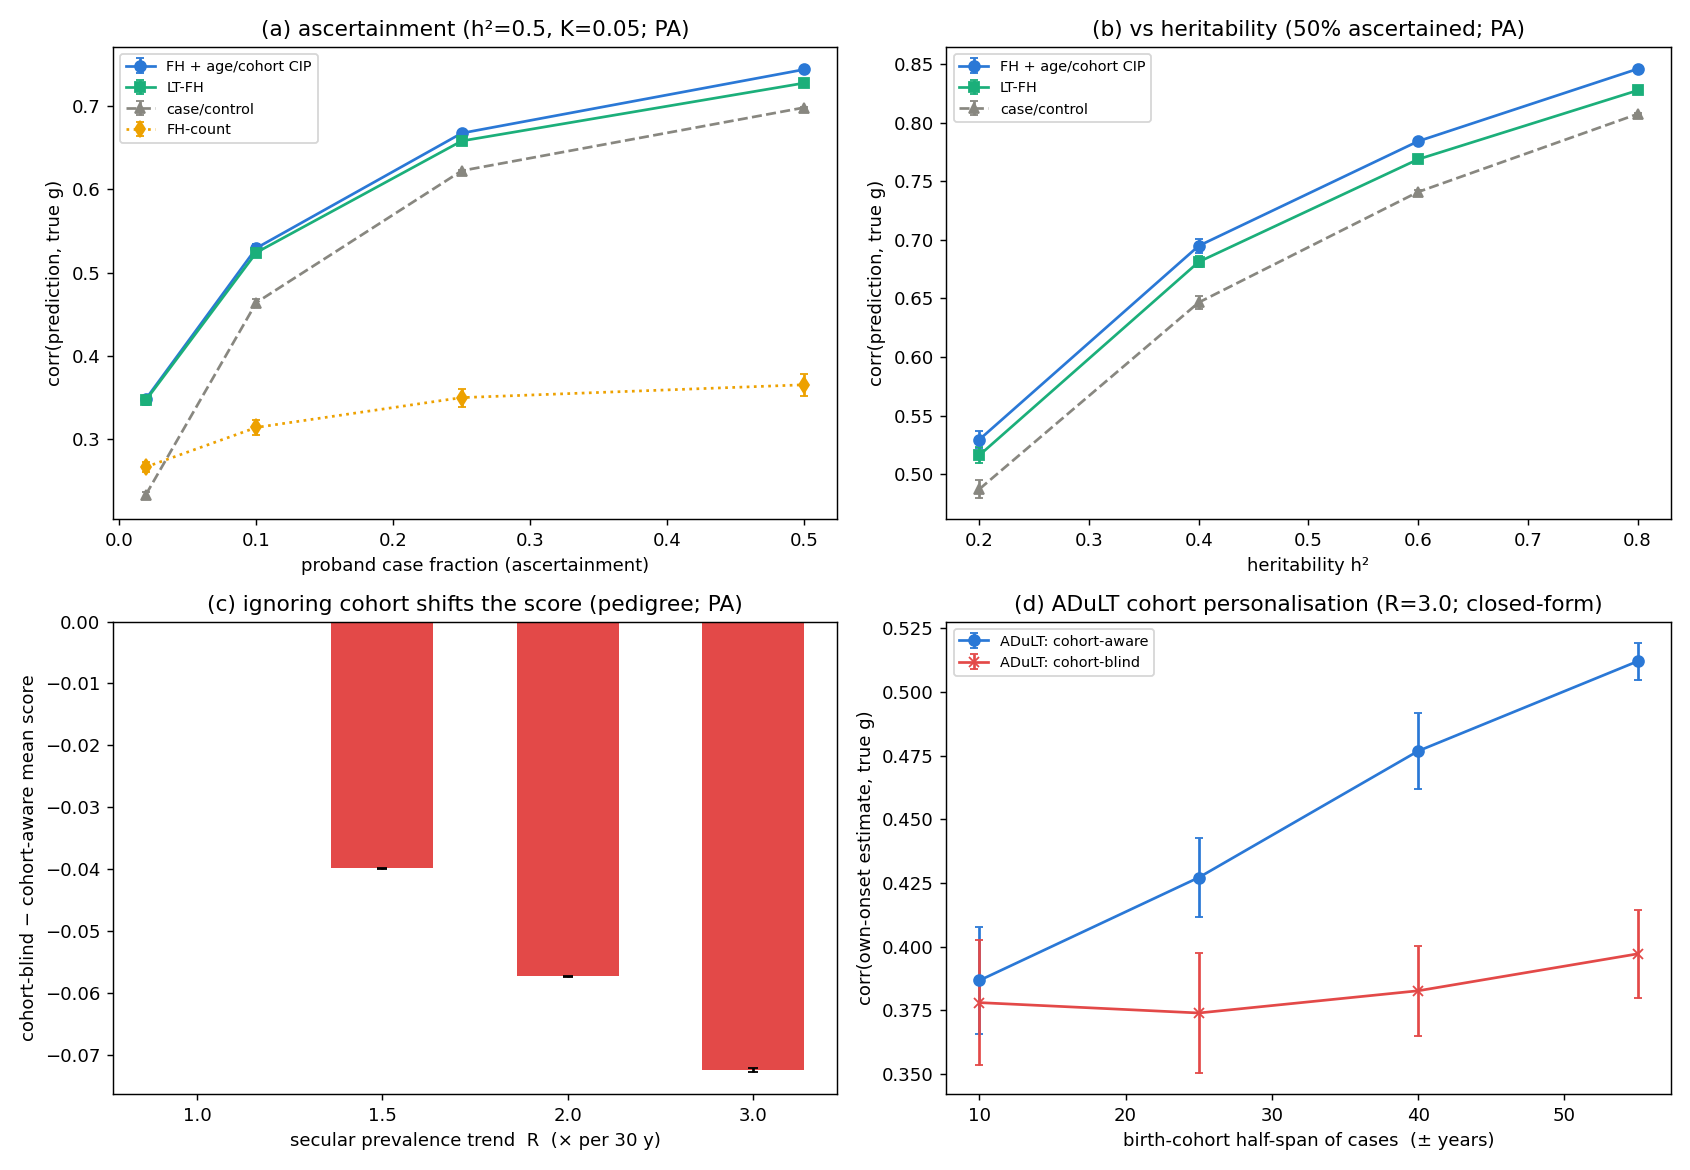

Values plotted in this chart, from the file beside it:
panel, inference_engine, h2, K, trend_R, span, target_frac, n_fam, reps, mid, slope, n_cases, case_frac, corr_cc, corr_count, corr_ltfh, corr_fh_age_cohort, corr_fh_age_single_k, corr_adult, corr_adult_single_k, squared_corr_ratio_ltfh_vs_case_control, squared_corr_ratio_fh_age_cohort_vs_ltfh, rmse_fh_age_cohort, rmse_fh_age_single_k
ascertain, PA, 0.5, 0.05, 1.0, , 0.0, 4000, 3, 60.0, 0.125, , 0.01933, 0.233, 0.2663, 0.3466, 0.3481, 0.3481, , , 2.212, 1.009, 0.6603, 0.6603
ascertain, PA, 0.5, 0.05, 1.0, , 0.1, 4000, 3, 60.0, 0.125, , 0.1, 0.464, 0.3139, 0.5242, 0.5295, 0.5295, , , 1.276, 1.021, 0.6463, 0.6463
ascertain, PA, 0.5, 0.05, 1.0, , 0.25, 4000, 3, 60.0, 0.125, , 0.25, 0.6225, 0.3497, 0.6583, 0.6677, 0.6677, , , 1.118, 1.029, 0.62, 0.62
ascertain, PA, 0.5, 0.05, 1.0, , 0.5, 4000, 3, 60.0, 0.125, , 0.5, 0.6984, 0.3652, 0.7279, 0.7442, 0.7442, , , 1.086, 1.045, 0.5767, 0.5767
h2, PA, 0.2, 0.05, 1.0, , 0.5, 4000, 3, 60.0, 0.125, , 0.5, 0.4873, 0.2108, 0.5162, 0.5296, 0.5296, , , 1.122, 1.052, 0.4125, 0.4125
h2, PA, 0.4, 0.05, 1.0, , 0.5, 4000, 3, 60.0, 0.125, , 0.5, 0.6466, 0.3435, 0.6812, 0.6949, 0.6949, , , 1.11, 1.041, 0.5316, 0.5316
h2, PA, 0.6, 0.05, 1.0, , 0.5, 4000, 3, 60.0, 0.125, , 0.5, 0.7408, 0.411, 0.7687, 0.7841, 0.7841, , , 1.077, 1.04, 0.6004, 0.6004
h2, PA, 0.8, 0.05, 1.0, , 0.5, 4000, 3, 60.0, 0.125, , 0.5, 0.8073, 0.4636, 0.8274, 0.8457, 0.8457, , , 1.051, 1.045, 0.6344, 0.6344
trend, PA, 0.5, 0.05, 1.0, , 0.5, 4000, 3, 60.0, 0.125, , 0.5, 0.6981, 0.3618, 0.7272, 0.7455, 0.7455, , , 1.085, 1.051, 0.5715, 0.5715
trend, PA, 0.5, 0.05, 1.5, , 0.5, 4000, 3, 60.0, 0.125, , 0.5, 0.7046, 0.3362, 0.7295, 0.7453, 0.745, , , 1.072, 1.044, 0.5758, 0.5771
trend, PA, 0.5, 0.05, 2.0, , 0.5, 4000, 3, 60.0, 0.125, , 0.5, 0.7089, 0.3178, 0.7304, 0.7448, 0.7439, , , 1.061, 1.04, 0.5789, 0.5822
trend, PA, 0.5, 0.05, 3.0, , 0.5, 4000, 3, 60.0, 0.125, , 0.5, 0.7136, 0.2965, 0.7314, 0.7445, 0.7427, , , 1.051, 1.036, 0.5819, 0.5876
cohortspan, closed-form, 0.5, 0.05, 3.0, 10, , 20000, 3, 60.0, 0.125, 595, , , , , , , 0.3867, 0.378, , , , 
cohortspan, closed-form, 0.5, 0.05, 3.0, 25, , 20000, 3, 60.0, 0.125, 664, , , , , , , 0.4271, 0.3739, , , , 
cohortspan, closed-form, 0.5, 0.05, 3.0, 40, , 20000, 3, 60.0, 0.125, 817, , , , , , , 0.4768, 0.3826, , , , 
cohortspan, closed-form, 0.5, 0.05, 3.0, 55, , 20000, 3, 60.0, 0.125, 1071, , , , , , , 0.5121, 0.3971, , , , 
